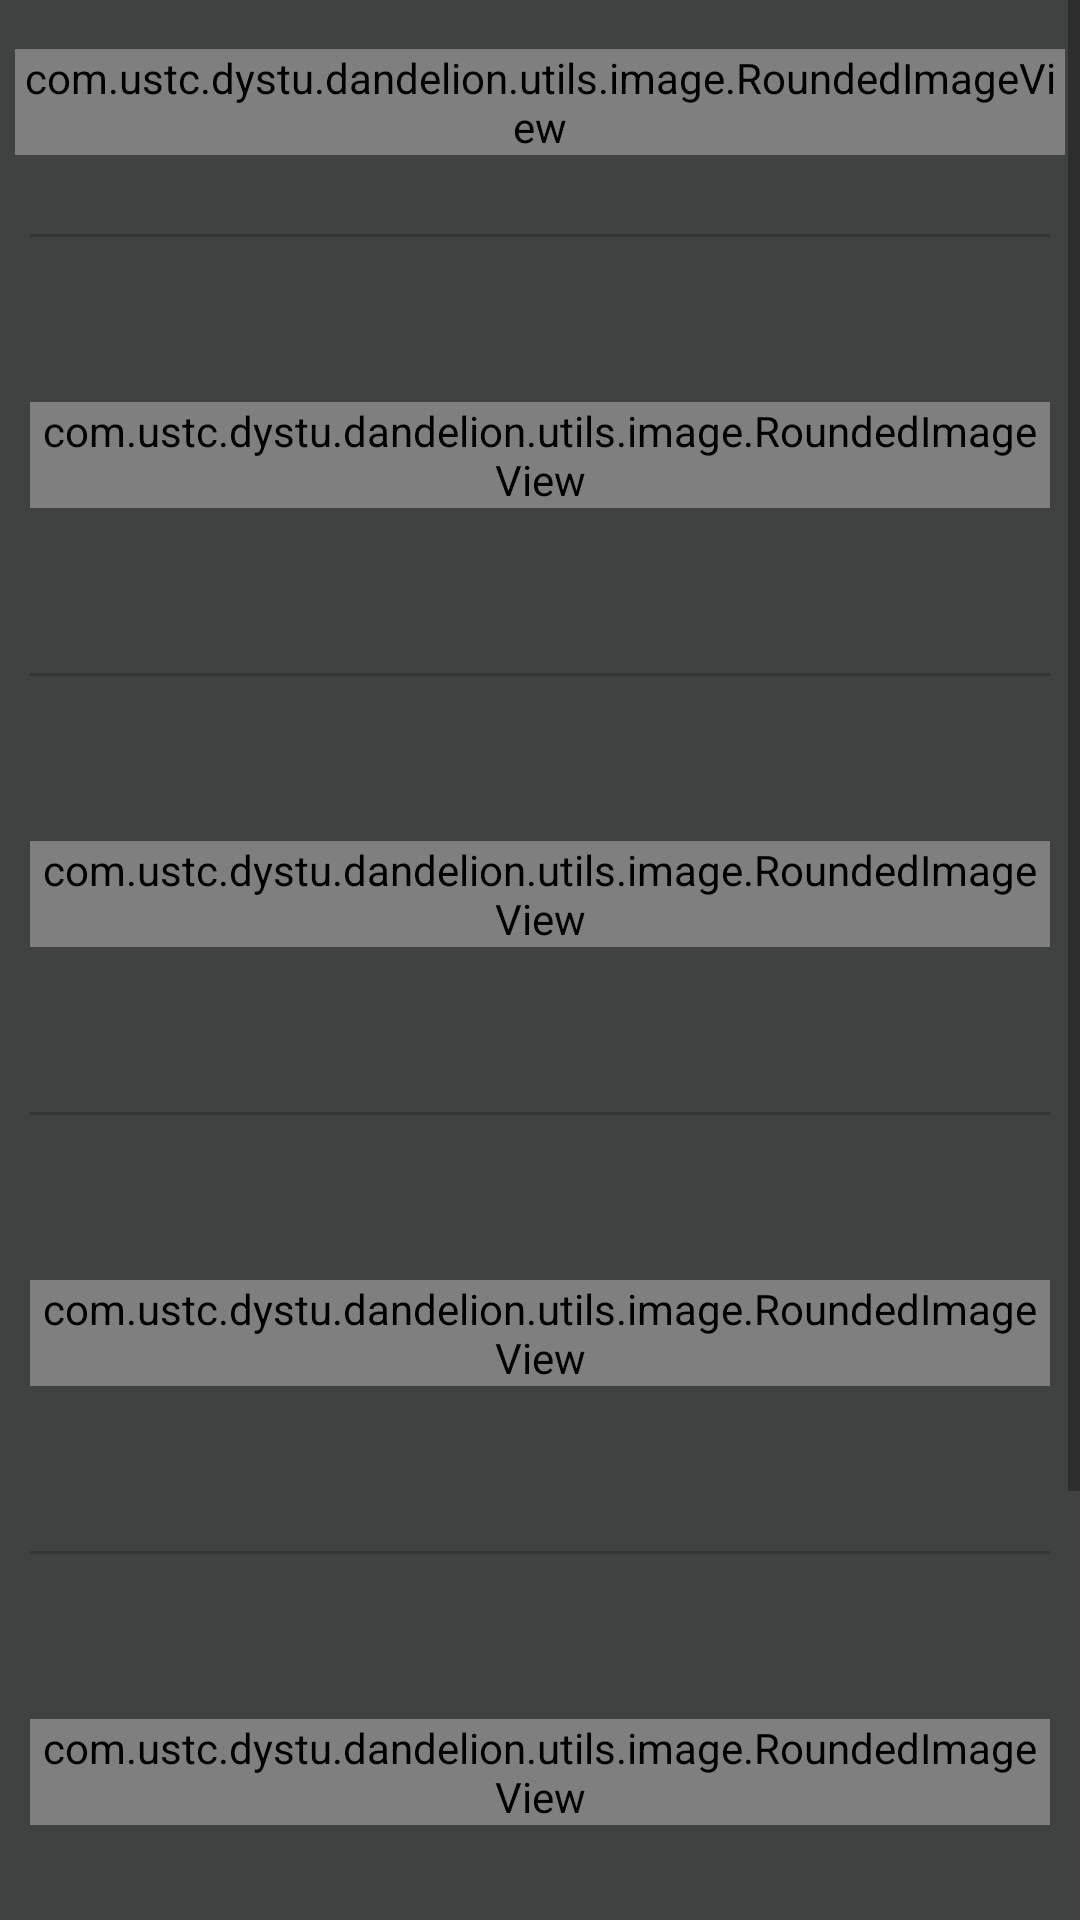

This screen was rendered from an Android layout file. Write that file and the resources it references.
<!-- AndroidManifest.xml: application theme AppTheme -->
<!-- res/layout/nav_slidingmenu.xml -->
<?xml version="1.0" encoding="utf-8"?>
<ScrollView xmlns:android="http://schemas.android.com/apk/res/android"
    android:layout_width="match_parent"
    android:layout_height="match_parent"
    android:background="#3F4241"
    android:orientation="vertical" >
    
    <LinearLayout
        android:layout_width="match_parent"
    android:layout_height="match_parent"
    android:background="#3F4241"
    android:orientation="vertical"
         >

    <LinearLayout
        android:layout_width="match_parent"
        android:layout_height="wrap_content"
        android:layout_margin="5dp"
        android:gravity="center_vertical"
        android:orientation="horizontal" >

        <com.ustc.dystu.dandelion.utils.image.RoundedImageView
            android:id="@+id/avatar"
            android:layout_width="wrap_content"
            android:layout_height="wrap_content"
            android:src="@drawable/ic_launch" />

        <TextView
            android:id="@+id/name"
             android:textColor="#6698FF"
            android:layout_width="wrap_content"
            android:layout_height="wrap_content"
            android:layout_marginLeft="15dp"
            android:ellipsize="end"
            android:text="忆游"
            android:textSize="20sp" />
    </LinearLayout>

    <View
        android:layout_width="match_parent"
        android:layout_height="1dp"
        android:layout_margin="10dp"
        android:background="#33000000" />

    <LinearLayout
        android:id="@+id/more_ll_waps"
        android:layout_width="match_parent"
        android:layout_height="wrap_content"
        android:layout_margin="10dp"
        android:gravity="center_vertical"
        android:orientation="horizontal" >

        <com.ustc.dystu.dandelion.utils.image.RoundedImageView
            android:layout_width="wrap_content"
            android:layout_height="wrap_content"
            android:src="@drawable/tq" />

        <TextView
            android:layout_width="wrap_content"
            android:layout_height="wrap_content"
            android:layout_marginLeft="8dp"
            android:ellipsize="end"
            android:text="精品应用"
            android:textColor="#ffffff"
            android:textSize="18sp" />
    </LinearLayout>

    <View
        android:layout_width="match_parent"
        android:layout_height="1dp"
        android:layout_margin="10dp"
        android:background="#33000000" />

    <LinearLayout
        android:id="@+id/ll_robot"
        android:layout_width="match_parent"
        android:layout_height="wrap_content"
        android:layout_margin="10dp"
        android:gravity="center_vertical"
        android:orientation="horizontal" >

        <com.ustc.dystu.dandelion.utils.image.RoundedImageView
            android:layout_width="wrap_content"
            android:layout_height="wrap_content"
            android:src="@drawable/tr" />

        <TextView
            android:layout_width="wrap_content"
            android:layout_height="wrap_content"
            android:layout_marginLeft="8dp"
            android:ellipsize="end"
            android:text="玩机器人"
            android:textColor="#ffffff"
            android:textSize="18sp" />
    </LinearLayout>

    <View
        android:layout_width="match_parent"
        android:layout_height="1dp"
        android:layout_margin="10dp"
        android:background="#33000000" />
    
     <LinearLayout
        android:id="@+id/ll_feedback"
        android:layout_width="match_parent"
        android:layout_height="wrap_content"
        android:layout_margin="10dp"
        android:gravity="center_vertical"
        android:orientation="horizontal" >

        <com.ustc.dystu.dandelion.utils.image.RoundedImageView
            android:layout_width="wrap_content"
            android:layout_height="wrap_content"
            android:src="@drawable/feed_back" />

        <TextView
            android:layout_width="wrap_content"
            android:layout_height="wrap_content"
            android:layout_marginLeft="8dp"
            android:ellipsize="end"
            android:text="给我建议"
            android:textColor="#ffffff"
            android:textSize="18sp" />
    </LinearLayout>

    <View
        android:layout_width="match_parent"
        android:layout_height="1dp"
        android:layout_margin="10dp"
        android:background="#33000000" />
    
     <LinearLayout
        android:id="@+id/ll_about"
        android:layout_width="match_parent"
        android:layout_height="wrap_content"
        android:layout_margin="10dp"
        android:gravity="center_vertical"
        android:orientation="horizontal" >

        <com.ustc.dystu.dandelion.utils.image.RoundedImageView
            android:layout_width="wrap_content"
            android:layout_height="wrap_content"
            android:src="@drawable/icon_about" />

        <TextView
            android:layout_width="wrap_content"
            android:layout_height="wrap_content"
            android:layout_marginLeft="8dp"
            android:ellipsize="end"
            android:text="关于忆游"
            android:textColor="#ffffff"
            android:textSize="18sp" />
    </LinearLayout>

    <View
        android:layout_width="match_parent"
        android:layout_height="1dp"
        android:layout_margin="10dp"
        android:background="#33000000" />

    <LinearLayout
        android:id="@+id/adll_waps"
        android:layout_width="match_parent"
        android:layout_height="wrap_content"
        android:layout_margin="10dp"
        android:gravity="center_horizontal"
        android:orientation="horizontal" >
    </LinearLayout>
    
    <View
        android:layout_width="match_parent"
        android:layout_height="1dp"
        android:layout_margin="10dp"
        android:background="#33000000" />
    
      <LinearLayout
        android:id="@+id/miniadll_waps"
        android:layout_width="match_parent"
        android:layout_height="wrap_content"
        android:layout_margin="10dp"
        android:gravity="center_horizontal"
        android:orientation="horizontal" >
    </LinearLayout>
    
    <View
        android:layout_width="match_parent"
        android:layout_height="1dp"
        android:layout_margin="10dp"
        android:background="#33000000" />

    <LinearLayout
        android:layout_width="match_parent"
        android:layout_height="wrap_content"
        android:layout_margin="10dip"
        android:orientation="vertical" >

        <Button
            android:id="@+id/btn_logout"
            android:layout_width="match_parent"
            android:layout_height="wrap_content"
            android:background="@drawable/btn_style_alert_dialog_special"
            android:text="@string/button_logout"
            android:textColor="@android:color/white"
            android:textSize="15sp" />
    </LinearLayout>
    
    </LinearLayout>

</ScrollView>
<!-- resources referenced by this layout -->
<resources>
  <!-- drawable feed_back: png bitmap (drawable-hdpi, 2412 bytes) -->
  <!-- drawable ic_launch: png bitmap (drawable-hdpi, 8535 bytes) -->
  <!-- drawable icon_about: png bitmap (drawable-hdpi, 2056 bytes) -->
  <string name="button_logout">退出登录</string>
  <style name="AppTheme" parent="AppBaseTheme">
          
      </style>
  <style name="AppBaseTheme" parent="Theme.AppCompat.Light">
          
      </style>
</resources>
